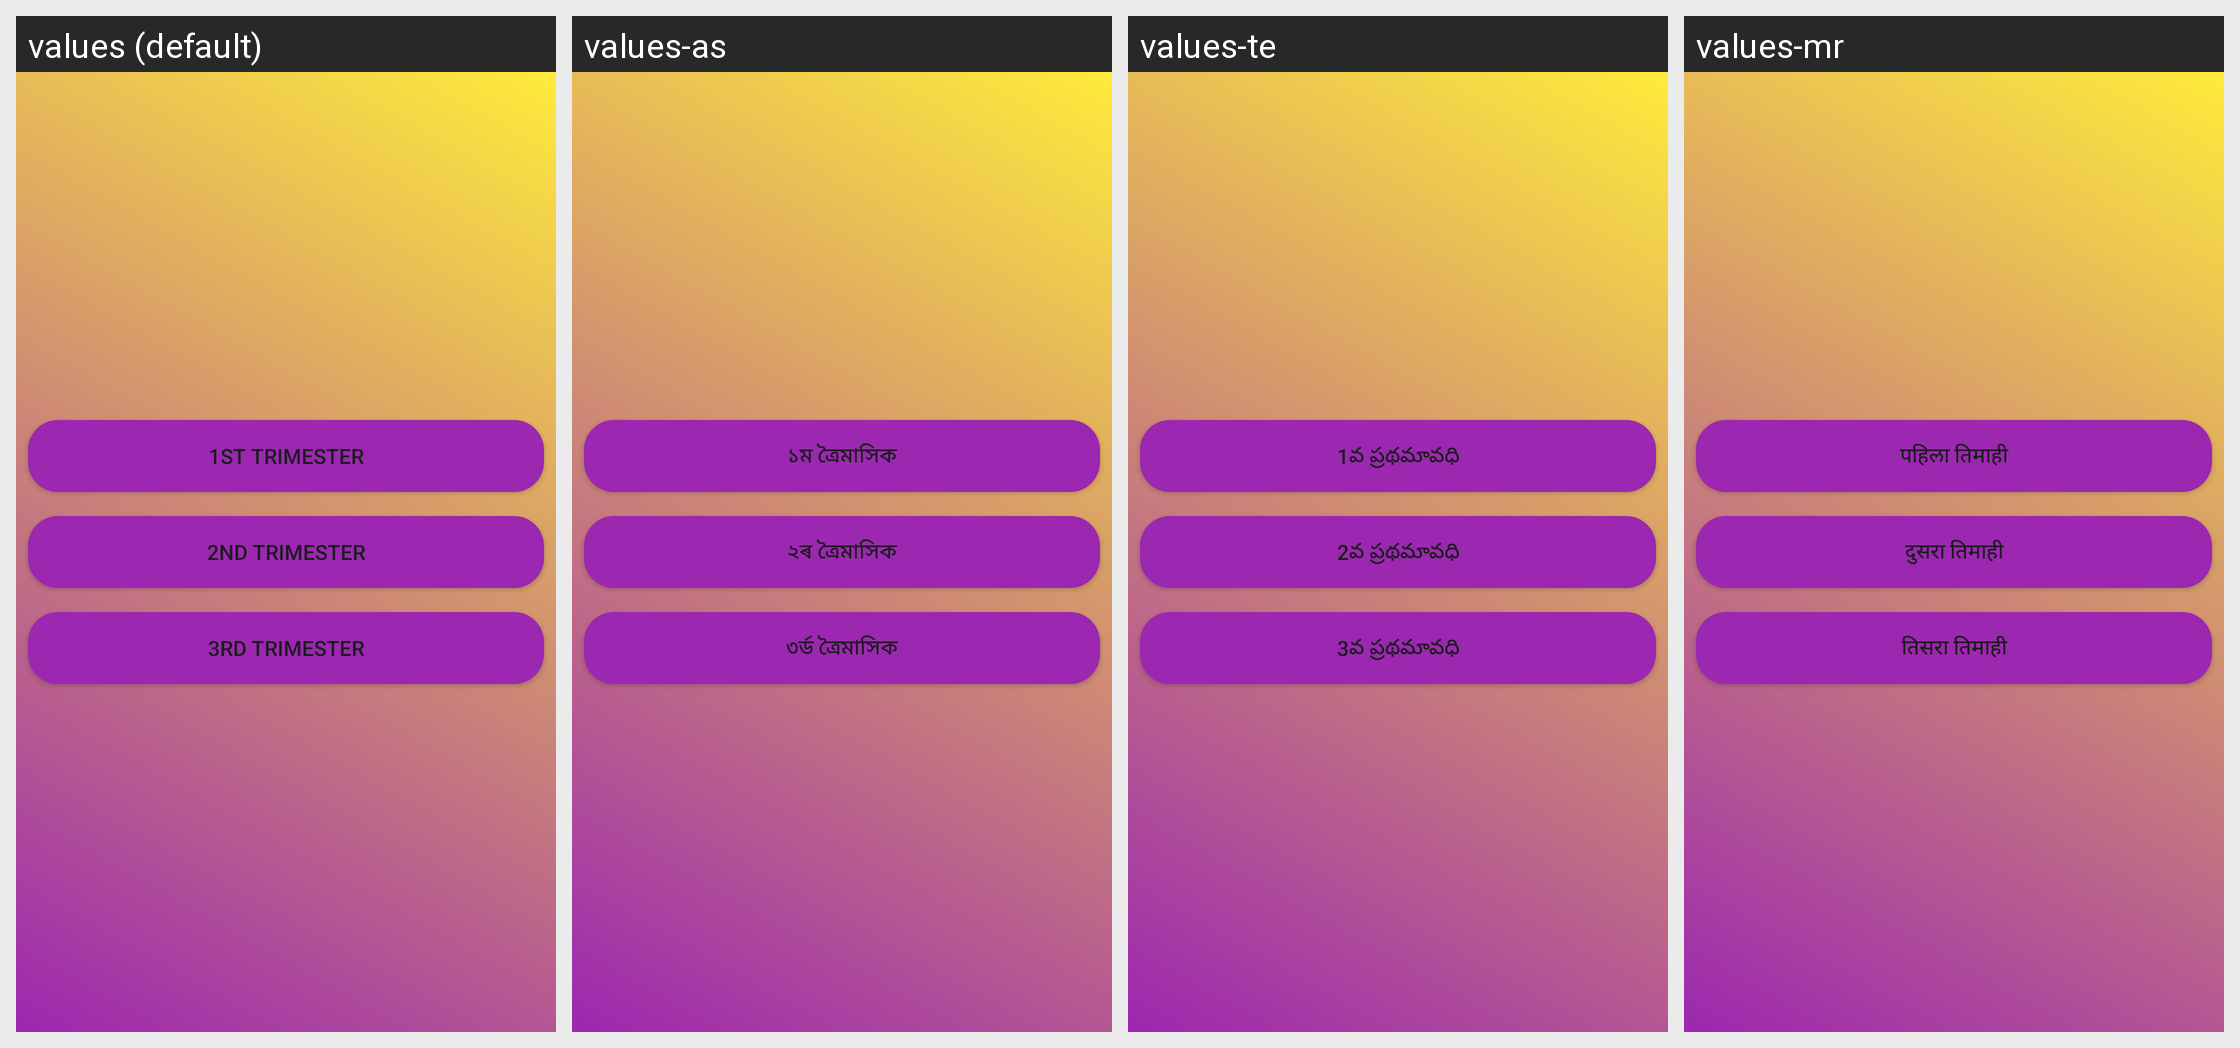

For this localized Android screen grid, give each drawn string resource with its value in every locale shown.
Android screen res/layout/fragment_mental_health.xml rendered under 4 locales, left to right: values (default), values-as, values-te, values-mr. Device: Nexus 5 (rendered at 1080×1920; each locale shown at half size, 540×960, under a caption strip naming it); theme Theme.Amma.
Other locales in the repository, not shown: values-bn, values-gu, values-hi, values-kn, values-ks, values-ml, values-ne, values-or, values-pa, values-sd, values-ta, values-ur.
Strings drawn on this screen, with the default value and each locale's value (text and hints the layout hard-codes, and strings that could not be matched under every locale, appear in the picture but are not listed):

_1st_trimester
  values: 1st Trimester
  values-as: ১ম ত্ৰৈমাসিক
  values-te: 1వ ప్రథమావధి
  values-mr: पहिला तिमाही

_2nd_trimester
  values: 2nd Trimester
  values-as: ২ৰ ত্ৰৈমাসিক
  values-te: 2వ ప్రథమావధి
  values-mr: दुसरा तिमाही

_3rd_trimester
  values: 3rd Trimester
  values-as: ৩ৰ্ড ত্ৰৈমাসিক
  values-te: 3వ ప్రథమావధి
  values-mr: तिसरा तिमाही
